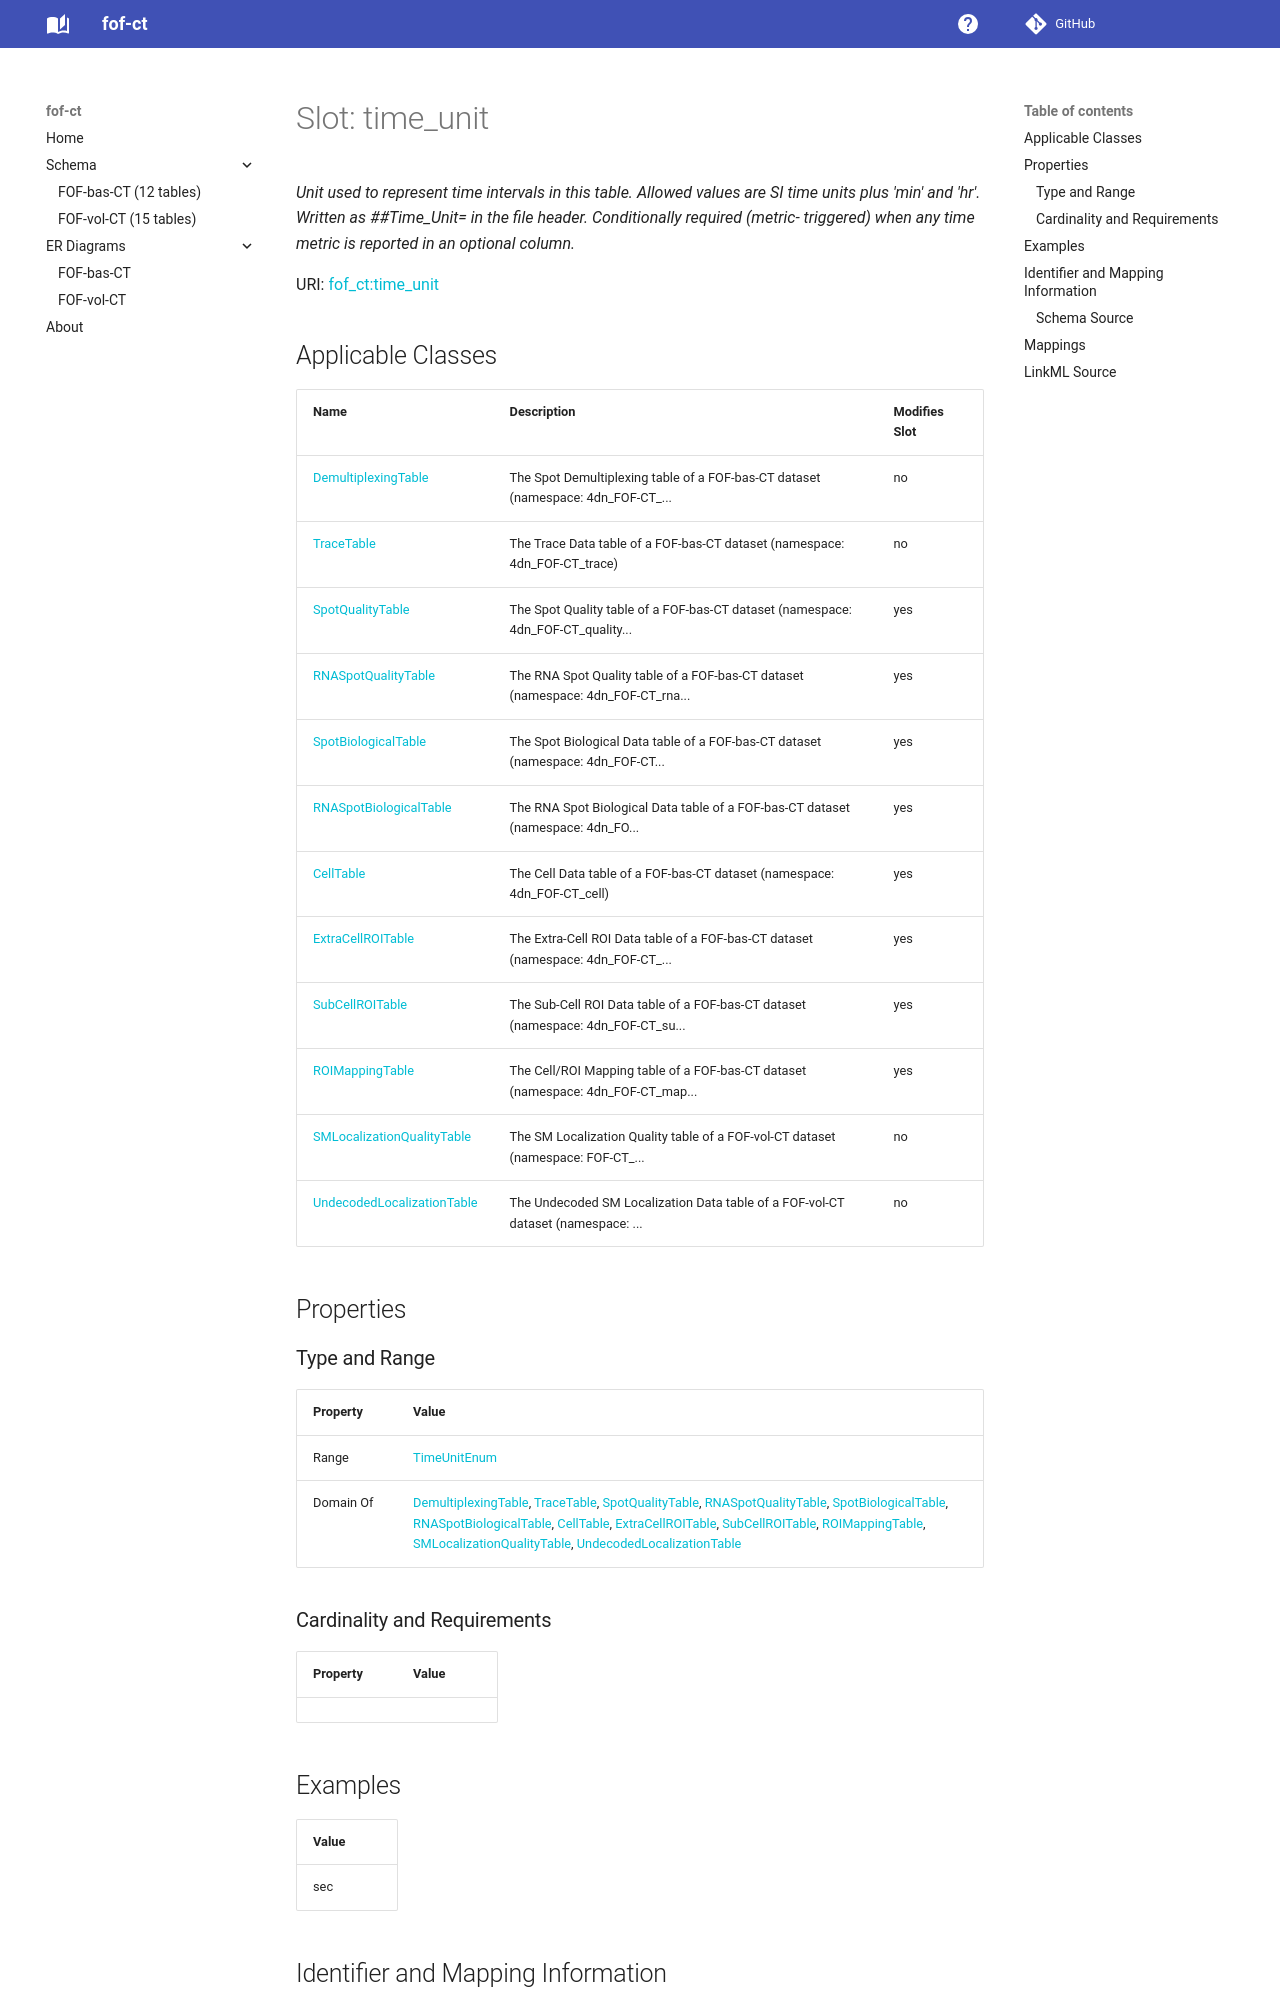

repository: strambc/fof-ct-linkml · page: vol/time_unit/index.html · generator: mkdocs

---
search:
  boost: 5.0
---

# Slot: time_unit 


_Unit used to represent time intervals in this table. Allowed values are SI time units plus 'min' and 'hr'. Written as ##Time_Unit= in the file header. Conditionally required (metric- triggered) when any time metric is reported in an optional column._



<div data-search-exclude markdown="1">



URI: [fof_ct:time_unit](https://w3id.org/fof-ct/time_unit)
<!-- no inheritance hierarchy -->





## Applicable Classes

| Name | Description | Modifies Slot |
| --- | --- | --- |
| [DemultiplexingTable](DemultiplexingTable.md) | The Spot Demultiplexing table of a FOF-bas-CT dataset (namespace: 4dn_FOF-CT_... |  no  |
| [TraceTable](TraceTable.md) | The Trace Data table of a FOF-bas-CT dataset (namespace: 4dn_FOF-CT_trace) |  no  |
| [SpotQualityTable](SpotQualityTable.md) | The Spot Quality table of a FOF-bas-CT dataset (namespace: 4dn_FOF-CT_quality... |  yes  |
| [RNASpotQualityTable](RNASpotQualityTable.md) | The RNA Spot Quality table of a FOF-bas-CT dataset (namespace: 4dn_FOF-CT_rna... |  yes  |
| [SpotBiologicalTable](SpotBiologicalTable.md) | The Spot Biological Data table of a FOF-bas-CT dataset (namespace: 4dn_FOF-CT... |  yes  |
| [RNASpotBiologicalTable](RNASpotBiologicalTable.md) | The RNA Spot Biological Data table of a FOF-bas-CT dataset (namespace: 4dn_FO... |  yes  |
| [CellTable](CellTable.md) | The Cell Data table of a FOF-bas-CT dataset (namespace: 4dn_FOF-CT_cell) |  yes  |
| [ExtraCellROITable](ExtraCellROITable.md) | The Extra-Cell ROI Data table of a FOF-bas-CT dataset (namespace: 4dn_FOF-CT_... |  yes  |
| [SubCellROITable](SubCellROITable.md) | The Sub-Cell ROI Data table of a FOF-bas-CT dataset (namespace: 4dn_FOF-CT_su... |  yes  |
| [ROIMappingTable](ROIMappingTable.md) | The Cell/ROI Mapping table of a FOF-bas-CT dataset (namespace: 4dn_FOF-CT_map... |  yes  |
| [SMLocalizationTable](SMLocalizationTable.md) | The SM Localization Data table of a FOF-vol-CT dataset (namespace: FOF-CT_vol... |  no  |
| [SMLocalizationQualityTable](SMLocalizationQualityTable.md) | The SM Localization Quality table of a FOF-vol-CT dataset (namespace: FOF-CT_... |  no  |
| [UndecodedLocalizationTable](UndecodedLocalizationTable.md) | The Undecoded SM Localization Data table of a FOF-vol-CT dataset (namespace: ... |  no  |






## Properties

### Type and Range

| Property | Value |
| --- | --- |
| Range | [TimeUnitEnum](TimeUnitEnum.md) |
| Domain Of | [DemultiplexingTable](DemultiplexingTable.md), [TraceTable](TraceTable.md), [SpotQualityTable](SpotQualityTable.md), [RNASpotQualityTable](RNASpotQualityTable.md), [SpotBiologicalTable](SpotBiologicalTable.md), [RNASpotBiologicalTable](RNASpotBiologicalTable.md), [CellTable](CellTable.md), [ExtraCellROITable](ExtraCellROITable.md), [SubCellROITable](SubCellROITable.md), [ROIMappingTable](ROIMappingTable.md), [SMLocalizationTable](SMLocalizationTable.md), [SMLocalizationQualityTable](SMLocalizationQualityTable.md), [UndecodedLocalizationTable](UndecodedLocalizationTable.md) |

### Cardinality and Requirements

| Property | Value |
| --- | --- |









## Examples

| Value |
| --- |
| sec |



## Identifier and Mapping Information





### Schema Source


* from schema: https://w3id.org/fof-ct/vol
